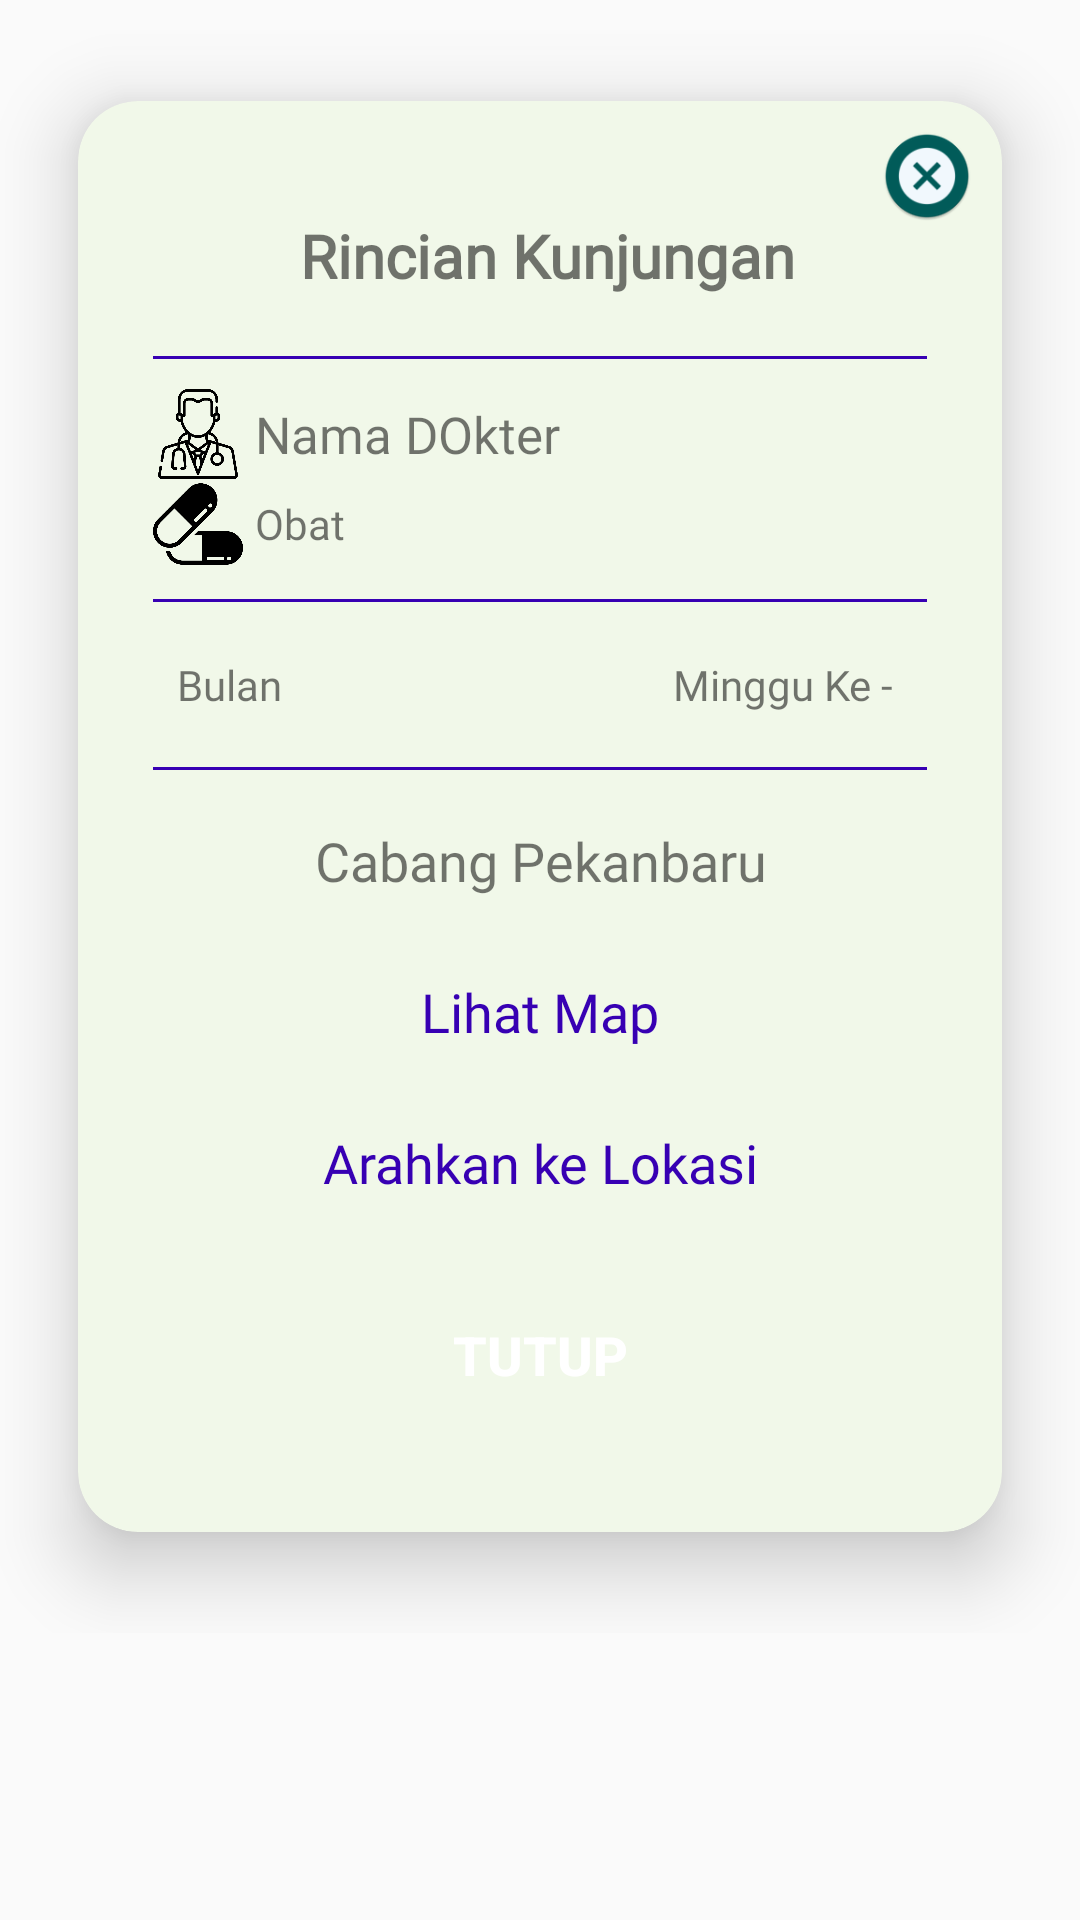

Here is an Android app screen rendered from its layout file. Give the layout XML and the strings, colors and styles it references.
<!-- AndroidManifest.xml: application theme AppTheme -->
<!-- res/layout/detail_kunjungan.xml -->
<?xml version="1.0" encoding="utf-8"?>
<LinearLayout android:layout_width="match_parent"
    android:layout_height="wrap_content"
    xmlns:app="http://schemas.android.com/apk/res-auto"
    android:orientation="vertical"
    xmlns:android="http://schemas.android.com/apk/res/android">

    <ScrollView
        android:layout_width="match_parent"
        android:layout_height="wrap_content">
        <LinearLayout
            android:layout_width="match_parent"
            android:orientation="vertical"
            android:id="@+id/lyInflater"
            android:layout_height="match_parent">

            <android.support.v7.widget.CardView
                android:layout_width="match_parent"
                android:layout_height="wrap_content"
                android:layout_margin="5dp"
                app:cardBackgroundColor="#F1F8E9"
                app:cardCornerRadius="20dp"
                app:cardElevation="15dp"
                app:cardUseCompatPadding="true">

                <ImageView
                    android:id="@+id/btnClose"
                    android:layout_width="30dp"
                    android:layout_height="30dp"
                    android:layout_gravity="right"
                    android:layout_marginTop="10dp"
                    android:layout_marginRight="10dp"
                    android:src="@mipmap/action_close" />

                <LinearLayout
                    android:layout_width="match_parent"
                    android:layout_height="wrap_content"
                    android:orientation="vertical"
                    android:padding="20dp">

                    <TextView
                        android:layout_width="match_parent"
                        android:layout_height="wrap_content"
                        android:layout_marginLeft="5dp"
                        android:layout_marginTop="3dp"
                        android:fontFamily="@font/typoslab"
                        android:padding="15dp"
                        android:text="Rincian Kunjungan"
                        android:textAlignment="center"
                        android:textSize="20dp"
                        android:textStyle="bold" />
                    <View
                        android:layout_width="match_parent"
                        android:layout_height="1dp"
                        android:layout_margin="5dp"
                        android:background="@color/colorPrimaryDark"></View>
                    <TableLayout
                        android:stretchColumns="2"
                        android:padding="3dp"
                        android:layout_margin="2dp"
                        android:layout_width="match_parent"
                        android:layout_height="wrap_content">
                        <TableRow>
                            <ImageView
                                android:text="Dokter"
                                android:src="@drawable/doctor"
                                android:layout_width="30dp"
                                android:layout_height="30dp"/>
                            <TextView
                                android:layout_width="match_parent"
                                android:layout_height="wrap_content"
                                android:id="@+id/tvNamaDokter"
                                android:textSize="17dp"
                                android:layout_marginLeft="4dp"
                                android:fontFamily="@font/typoslab"
                                android:text="Nama DOkter"
                                android:layout_gravity="center|left"/>
                        </TableRow>
                        <TableRow>
                            <ImageView
                                android:text="Dokter"
                                android:src="@drawable/pills"
                                android:layout_width="30dp"
                                android:layout_height="30dp"/>
                            <TextView
                                android:layout_width="match_parent"
                                android:layout_height="wrap_content"
                                android:id="@+id/tvNamaObat"
                                android:textSize="14dp"
                                android:layout_margin="4dp"
                                android:fontFamily="@font/typoslab"
                                android:text="Obat"
                                android:layout_gravity="center|left"/>
                        </TableRow>
                    </TableLayout>
                    <View
                        android:layout_width="match_parent"
                        android:layout_height="1dp"
                        android:layout_margin="5dp"
                        android:background="@color/colorPrimaryDark"></View>

                    <LinearLayout
                        android:layout_width="match_parent"
                        android:layout_height="wrap_content"
                        android:orientation="horizontal">

                        <TextView
                            android:id="@+id/tvBulan"
                            android:layout_width="wrap_content"
                            android:layout_height="wrap_content"
                            android:layout_margin="3dp"
                            android:fontFamily="@font/typoslab"
                            android:padding="10dp"
                            android:text="Bulan"
                            android:textAlignment="center"
                            android:textSize="14dp" />

                        <TextView
                            android:id="@+id/tvMinggu"
                            android:layout_width="match_parent"
                            android:layout_height="wrap_content"
                            android:layout_margin="3dp"
                            android:fontFamily="@font/typoslab"
                            android:padding="10dp"
                            android:text="Minggu Ke - "
                            android:textAlignment="textEnd"
                            android:textSize="14dp" />
                    </LinearLayout>

                    <View
                        android:layout_width="match_parent"
                        android:layout_height="1dp"
                        android:layout_margin="5dp"
                        android:background="@color/colorPrimaryDark"></View>

                    <TextView
                        android:id="@+id/tvCabang"
                        android:layout_width="match_parent"
                        android:layout_height="wrap_content"
                        android:layout_margin="3dp"
                        android:fontFamily="@font/typoslab"
                        android:padding="10dp"
                        android:text="Cabang Pekanbaru"
                        android:textAlignment="center"
                        android:textSize="18dp" />

                    <TextView
                        android:id="@+id/tvMap"
                        android:layout_width="match_parent"
                        android:layout_height="wrap_content"
                        android:layout_margin="3dp"
                        android:fontFamily="@font/typoslab"
                        android:padding="10dp"
                        android:text="Lihat Map"
                        android:textColor="@color/design_default_color_primary_dark"
                        android:textAlignment="center"
                        android:textSize="18dp" />
                    <TextView
                        android:id="@+id/tvDrivingDirection"
                        android:layout_width="match_parent"
                        android:layout_height="wrap_content"
                        android:layout_margin="3dp"
                        android:fontFamily="@font/typoslab"
                        android:padding="10dp"
                        android:text="Arahkan ke Lokasi"
                        android:textColor="@color/design_default_color_primary_dark"
                        android:textAlignment="center"
                        android:textSize="18dp" />
                    <Button
                        android:id="@+id/btnTutup"
                        android:layout_width="match_parent"
                        android:layout_height="wrap_content"
                        android:layout_margin="15dp"
                        android:layout_marginBottom="20dp"
                        android:background="@drawable/button_background"
                        android:text="Tutup"
                        android:textColor="#fff"
                        android:textSize="18dp"
                        android:textStyle="bold" />
                </LinearLayout>
            </android.support.v7.widget.CardView>


        </LinearLayout>
    </ScrollView>
</LinearLayout>
<!-- resources referenced by this layout -->
<resources>
  <!-- drawable doctor: png bitmap (drawable, 18413 bytes) -->
  <!-- drawable pills: png bitmap (drawable, 9572 bytes) -->
  <!-- mipmap action_close: png bitmap (mipmap-hdpi, 2879 bytes) -->
  <style name="AppTheme" parent="Theme.AppCompat.Light.DarkActionBar">
          
          <item name="colorPrimary">@color/colorPrimary</item>
          <item name="colorPrimaryDark">@color/colorPrimaryDark</item>
          <item name="colorAccent">@color/colorAccent</item>
  
  
          <item name="colorControlNormal">@color/colorPrimaryDark</item>
          <item name="colorControlActivated">@color/colorPrimary</item>
          <item name="colorControlHighlight">@color/design_default_color_primary_dark</item>
      </style>
  <!-- not gathered from this repository: default colours our renderer supplied (Android Studio template values) -->
  <color name="colorPrimary">#FF6200EE</color>
  <color name="colorPrimaryDark">#FF3700B3</color>
  <color name="colorAccent">#FF03DAC5</color>
</resources>
